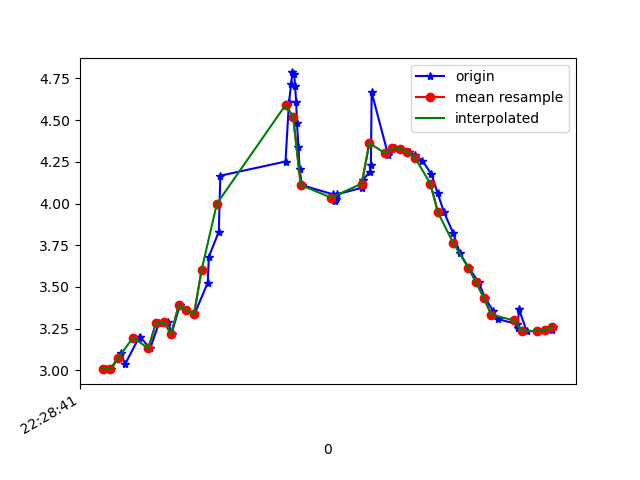

The table this chart was drawn from, first rows:
1617748121829, 443758469076412, 3.008811, -3.28315, 8.72972
1617748121843, 443758488307182, 3.007, -3.361, 8.701
1617748121868, 443758507537952, 3.106, -3.314, 8.684
1617748121879, 443758526768722, 3.036, -3.281, 8.721
1617748121915, 443758545999492, 3.195, -3.363, 8.633
1617748121919, 443758565230262, 3.199, -3.296, 8.657
1617748121945, 443758584461032, 3.132, -3.295, 8.682
1617748121968, 443758603691802, 3.282, -3.312, 8.62
1617748121992, 443758622922572, 3.29, -3.252, 8.639
1617748122001, 443758642153342, 3.218, -3.255, 8.665
1617748122023, 443758661384112, 3.392, -3.193, 8.622
1617748122040, 443758680614882, 3.361, -3.152, 8.649
1617748122061, 443758699845652, 3.336, -3.278, 8.612
1617748122096, 443758719076422, 3.526, -3.591, 8.409
1617748122099, 443758738307192, 3.682, -4.146, 8.08
1617748122125, 443758757537962, 3.832, -4.847, 7.607
1617748122129, 443758776768732, 4.167, -5.57, 6.903
1617748122300, 443758795999502, 4.252, -6.558, 5.912
1617748122309, 443758815230272, 4.606, -6.97, 5.123
1617748122315, 443758834461042, 4.718, -7.566, 4.067
1617748122318, 443758853691812, 4.786, -8.012, 2.99
1617748122323, 443758872922582, 4.776, -8.338, 1.926
1617748122325, 443758892153352, 4.707, -8.547, 0.9139
1617748122328, 443758911384122, 4.61, -8.648, 0.01683
1617748122330, 443758930614892, 4.485, -8.685, -0.7076
1617748122334, 443758949845662, 4.339, -8.695, -1.265
1617748122337, 443758969076432, 4.208, -8.693, -1.662
1617748122343, 443758988307202, 4.111, -8.695, -1.88
1617748122424, 443759007537972, 4.055, -8.698, -1.983
1617748122426, 443759026768742, 4.024, -8.7, -2.037
1617748122429, 443759045999512, 4.016, -8.698, -2.065
1617748122432, 443759065230282, 4.028, -8.692, -2.064
1617748122434, 443759084461052, 4.055, -8.696, -1.994
1617748122502, 443759103691822, 4.095, -8.711, -1.841
1617748122504, 443759122922592, 4.144, -8.731, -1.627
1617748122521, 443759142277147, 4.19, -8.754, -1.359
1617748122524, 443759161507917, 4.23, -8.78, -1.026
1617748122526, 443759180738687, 4.668, -8.616, -0.1335
1617748122569, 443759199969457, 4.293, -8.809, -0.1414
1617748122571, 443759219200227, 4.314, -8.79, 0.4109
1617748122588, 443759238430997, 4.331, -8.727, 1.055
1617748122604, 443759257661767, 4.33, -8.601, 1.823
1617748122625, 443759276892537, 4.309, -8.388, 2.668
1617748122640, 443759296123307, 4.29, -8.086, 3.5
1617748122659, 443759315354077, 4.257, -7.725, 4.27
1617748122683, 443759334584847, 4.176, -7.269, 5.076
1617748122699, 443759353815617, 4.063, -6.691, 5.896
1617748122716, 443759373046387, 3.947, -6.024, 6.647
1617748122740, 443759392277157, 3.823, -5.351, 7.266
1617748122757, 443759411507927, 3.704, -4.761, 7.724
1617748122781, 443759430738697, 3.614, -4.322, 8.019
1617748122807, 443759449969467, 3.528, -4.006, 8.218
1617748122823, 443759469200237, 3.436, -3.733, 8.384
1617748122844, 443759488431007, 3.359, -3.513, 8.51
1617748122857, 443759507661777, 3.308, -3.385, 8.582
1617748122908, 443759526892547, 3.277, -3.341, 8.61
1617748122910, 443759546123317, 3.253, -3.322, 8.627
1617748122912, 443759565354087, 3.369, -3.692, 8.43
1617748122933, 443759584584857, 3.235, -3.282, 8.649
1617748122963, 443759603815627, 3.237, -3.264, 8.655
1617748122999, 443759623046397, 3.243, -3.239, 8.662
... 1 more rows
